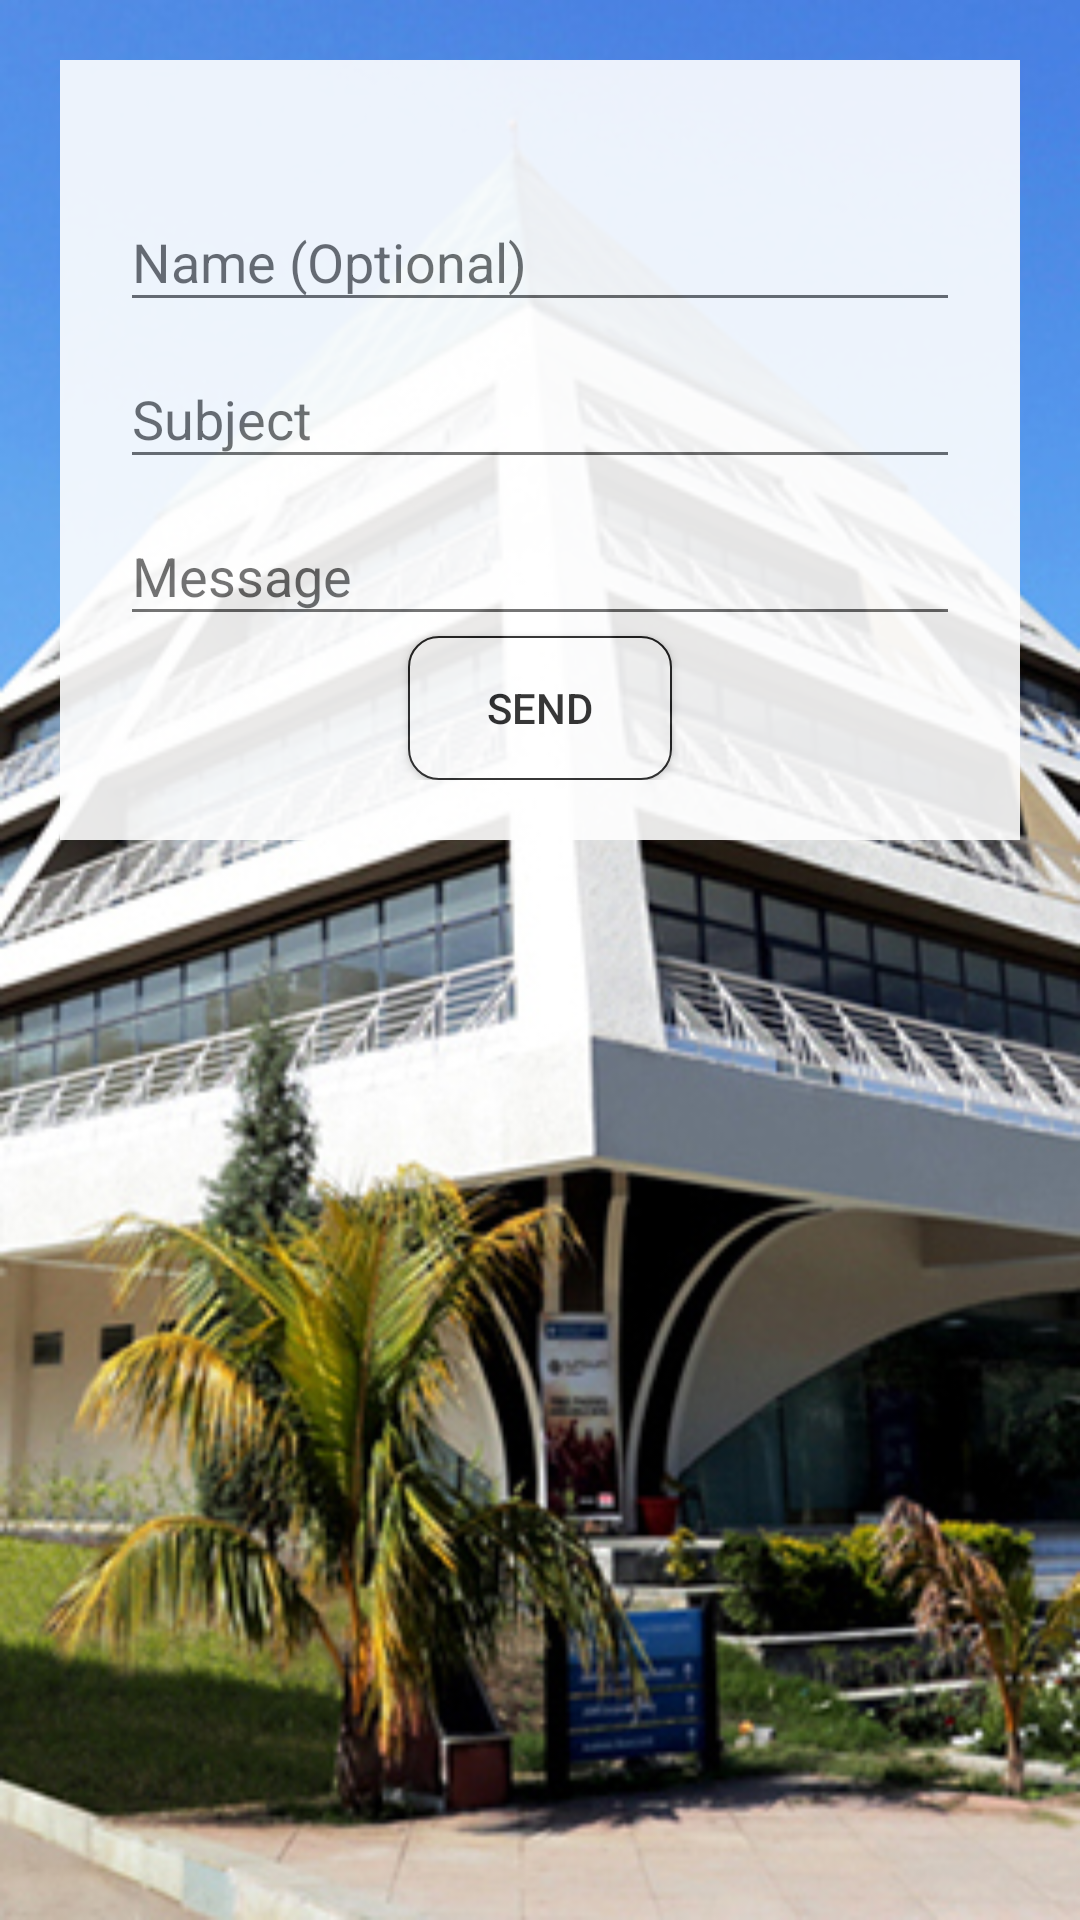

Write the Android layout XML for this screen, with the resource values it uses.
<!-- AndroidManifest.xml: application theme AppTheme -->
<!-- res/layout/content_feedback_jlu.xml -->
<?xml version="1.0" encoding="utf-8"?>
<ScrollView xmlns:android="http://schemas.android.com/apk/res/android"
    xmlns:app="http://schemas.android.com/apk/res-auto"
    xmlns:tools="http://schemas.android.com/tools"
    android:layout_width="match_parent"
    android:layout_height="match_parent"

    android:background="@drawable/back2"
    android:padding="20dp">
    <RelativeLayout
        android:layout_width="match_parent"
        android:layout_height="wrap_content"
        android:padding="20dp"
        android:alpha="0.9"
        android:background="#ffffff"
        android:layout_centerVertical="true"
        android:layout_alignParentLeft="true"
        android:layout_alignParentStart="true">

<android.support.design.widget.TextInputLayout
    android:layout_width="match_parent"
    android:layout_height="wrap_content"
    android:layout_marginTop="15dp"
    android:id="@+id/fb_name">
    <EditText
        android:layout_width="match_parent"
        android:layout_height="wrap_content"
        android:hint="Name (Optional)"
        android:textColorHint="@color/colorAccent"
        android:id="@+id/fb_name_txt"
        android:singleLine="true"/>


    </android.support.design.widget.TextInputLayout>
<android.support.design.widget.TextInputLayout
    android:layout_width="match_parent"
    android:layout_height="wrap_content"
    android:id="@+id/fb_title"
    android:layout_below="@+id/fb_name">
    <EditText
        android:layout_width="match_parent"
        android:layout_height="wrap_content"
        android:hint="Subject"
        android:id="@+id/fb_title_txt"
        android:textColorHint="@color/colorAccent"
        android:singleLine="true"/>
    </android.support.design.widget.TextInputLayout>

    <android.support.design.widget.TextInputLayout
        android:layout_width="match_parent"
        android:layout_height="wrap_content"
        android:id="@+id/fb_message"
        android:layout_below="@+id/fb_title">
        <EditText
            android:layout_width="match_parent"
            android:layout_height="wrap_content"

            android:hint="Message"
            android:id="@+id/fb_message_txt"
            android:textColorHint="@color/colorAccent"
            android:singleLine="false"/>

    </android.support.design.widget.TextInputLayout>



        <Button
            android:layout_width="wrap_content"
            android:layout_height="wrap_content"
            android:text="Send"
            android:id="@+id/buttonSend"
            android:layout_below="@+id/fb_message"
            android:layout_centerHorizontal="true"
            android:background="@drawable/borders" />


    </RelativeLayout>
</ScrollView>
<!-- resources referenced by this layout -->
<resources>
  <color name="colorAccent">#ff4081</color>
  <!-- drawable back2: jpg bitmap (drawable, 132356 bytes) -->
  <!-- drawable borders (drawable) -->
  <?xml version="1.0" encoding="utf-8"?>
  <shape xmlns:android="http://schemas.android.com/apk/res/android">
      <stroke android:width="0.5dp" android:color="#212121" />
      <solid android:color="#ffffff" />
  
      <corners android:radius="10dp" />
  
  
  </shape>
  <style name="AppTheme" parent="Theme.AppCompat.Light.DarkActionBar">
          
          <item name="colorPrimary">#168ca9</item>
          
          <item name="colorPrimaryDark">#245F6F</item>
          <item name="colorAccent">#245d6c</item>
      </style>
</resources>
